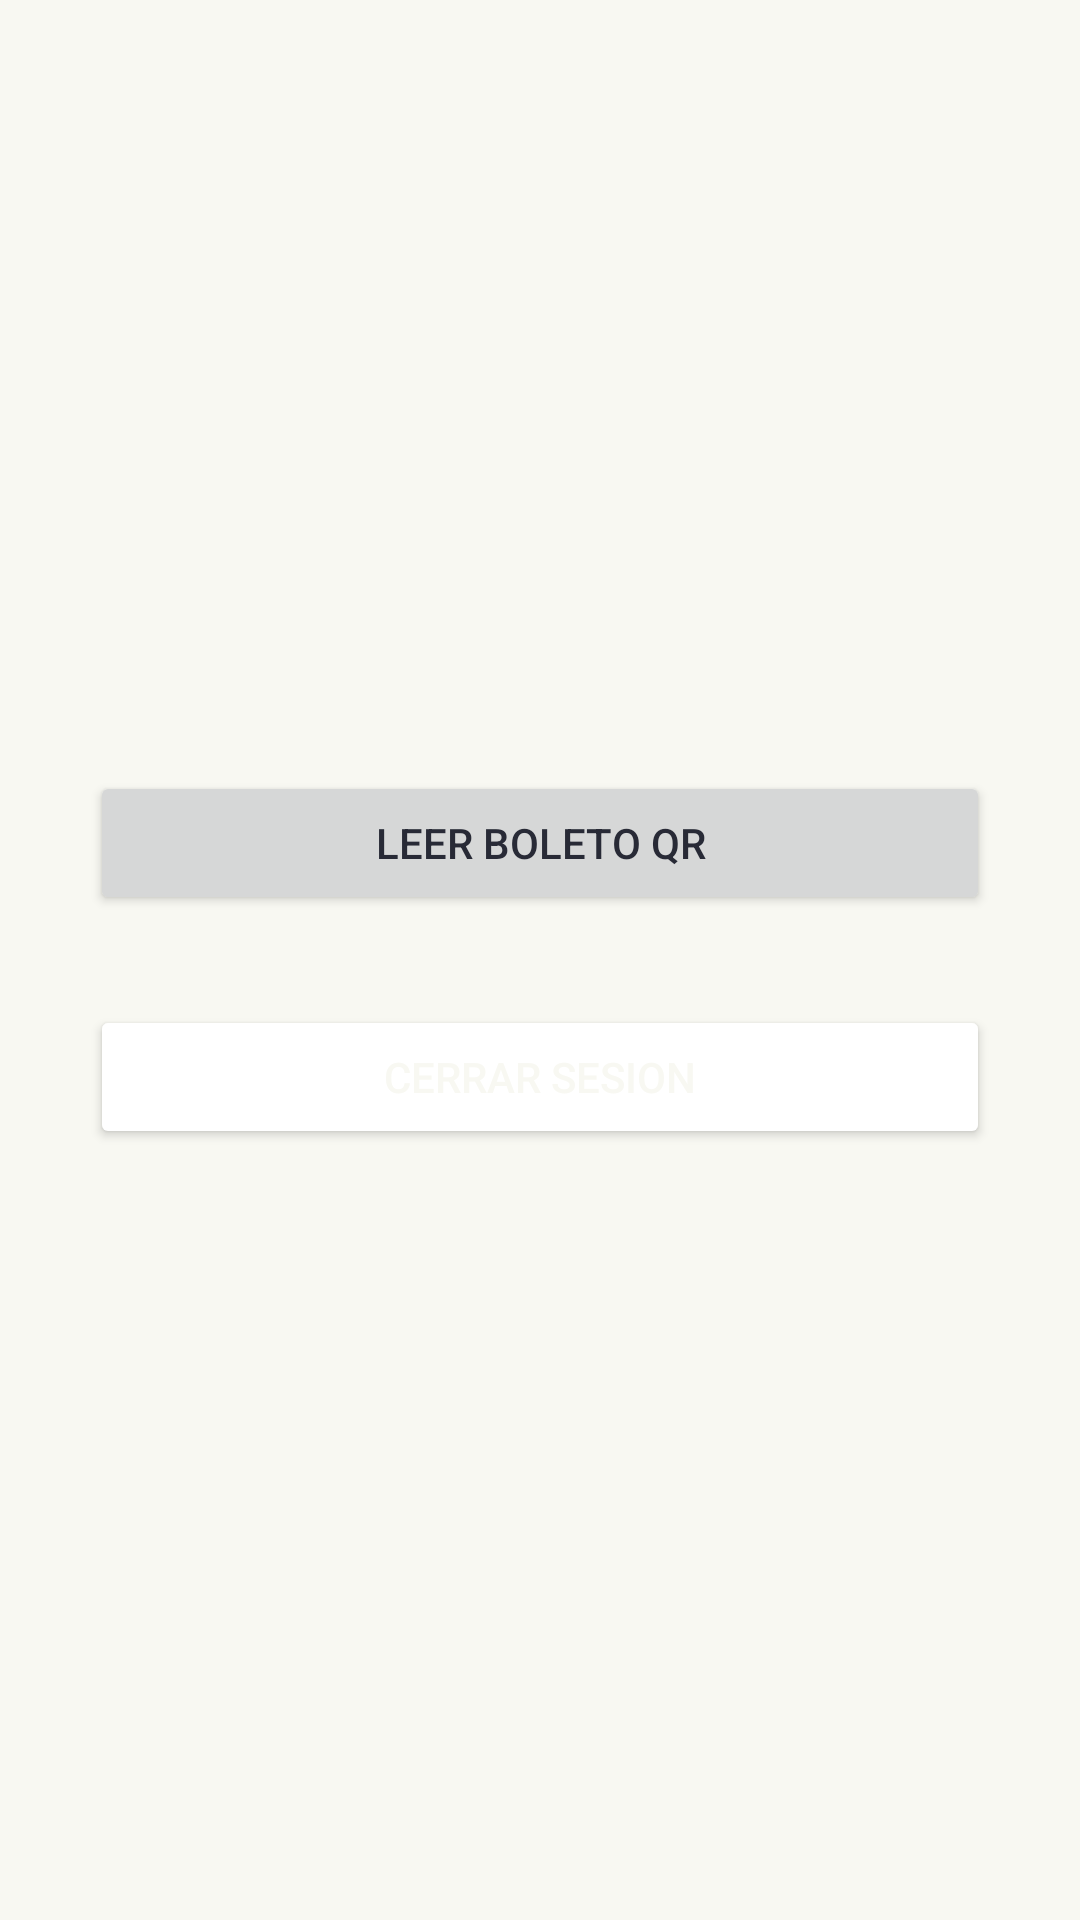

Reconstruct the res/layout file that produces this screen, plus the resources it refers to.
<!-- AndroidManifest.xml: application theme Theme.example -->
<!-- res/layout/activity_conductor.xml -->
<?xml version="1.0" encoding="utf-8"?>
<androidx.constraintlayout.widget.ConstraintLayout xmlns:android="http://schemas.android.com/apk/res/android"
    xmlns:app="http://schemas.android.com/apk/res-auto"
    xmlns:tools="http://schemas.android.com/tools"
    android:layout_width="match_parent"
    android:layout_height="match_parent"
    tools:context=".ConductorActivity">

    <ScrollView
        android:layout_width="match_parent"
        android:layout_height="match_parent"
        android:background="@color/foreground"
        >
        <LinearLayout
            android:layout_margin="30dp"
            android:layout_gravity="center"
            android:layout_width="match_parent"
            android:layout_height="wrap_content"
            android:orientation="vertical">

            <Button
                android:layout_width="match_parent"
                android:layout_height="match_parent"
                android:text="Leer boleto QR"
                android:textColor="@color/background"
                app:icon="@drawable/ic_baseline_qr_code_scanner_24"
                app:iconGravity="textEnd"
                app:iconSize="40dp"
                app:iconTint="@color/background" />
            <Space
                android:layout_width="match_parent"
                android:layout_height="wrap_content"
                android:layout_marginBottom="15dp"
                android:layout_marginTop="15dp"/>
            <Button
                android:layout_width="match_parent"
                android:layout_height="match_parent"
                android:backgroundTint="@color/red"
                android:text="Cerrar Sesion"
                android:textColor="@color/foreground"
                app:icon="@drawable/ic_baseline_logout_24"
                app:iconGravity="textEnd"/>
        </LinearLayout>
    </ScrollView>
</androidx.constraintlayout.widget.ConstraintLayout>
<!-- resources referenced by this layout -->
<resources>
  <color name="background">#282a36</color>
  <color name="foreground">#f8f8f2</color>
  <!-- drawable ic_baseline_logout_24 (drawable) -->
  <vector android:autoMirrored="true" android:height="24dp"
      android:tint="#282A36" android:viewportHeight="24"
      android:viewportWidth="24" android:width="24dp" xmlns:android="http://schemas.android.com/apk/res/android">
      <path android:fillColor="@android:color/white" android:pathData="M17,7l-1.41,1.41L18.17,11H8v2h10.17l-2.58,2.58L17,17l5,-5zM4,5h8V3H4c-1.1,0 -2,0.9 -2,2v14c0,1.1 0.9,2 2,2h8v-2H4V5z"/>
  </vector>
  <!-- drawable ic_baseline_qr_code_scanner_24 (drawable) -->
  <vector android:height="24dp" android:tint="#282A36"
      android:viewportHeight="24" android:viewportWidth="24"
      android:width="24dp" xmlns:android="http://schemas.android.com/apk/res/android">
      <path android:fillColor="@android:color/white" android:pathData="M9.5,6.5v3h-3v-3H9.5M11,5H5v6h6V5L11,5zM9.5,14.5v3h-3v-3H9.5M11,13H5v6h6V13L11,13zM17.5,6.5v3h-3v-3H17.5M19,5h-6v6h6V5L19,5zM13,13h1.5v1.5H13V13zM14.5,14.5H16V16h-1.5V14.5zM16,13h1.5v1.5H16V13zM13,16h1.5v1.5H13V16zM14.5,17.5H16V19h-1.5V17.5zM16,16h1.5v1.5H16V16zM17.5,14.5H19V16h-1.5V14.5zM17.5,17.5H19V19h-1.5V17.5zM22,7h-2V4h-3V2h5V7zM22,22v-5h-2v3h-3v2H22zM2,22h5v-2H4v-3H2V22zM2,2v5h2V4h3V2H2z"/>
  </vector>
  <style name="Theme.example" parent="Theme.MaterialComponents.DayNight.DarkActionBar">
          
          <item name="colorPrimary">@color/purple_500</item>
          <item name="colorPrimaryVariant">@color/purple_700</item>
          <item name="colorOnPrimary">@color/white</item>
          
          <item name="colorSecondary">@color/teal_200</item>
          <item name="colorSecondaryVariant">@color/teal_700</item>
          <item name="colorOnSecondary">@color/black</item>
          
          <item name="android:statusBarColor">?attr/colorPrimaryVariant</item>
          
      </style>
  <color name="purple_500">#FF6200EE</color>
  <color name="purple_700">#FF3700B3</color>
  <color name="white">#FFFFFFFF</color>
  <color name="teal_200">#FF03DAC5</color>
  <color name="teal_700">#FF018786</color>
  <color name="black">#FF000000</color>
</resources>
